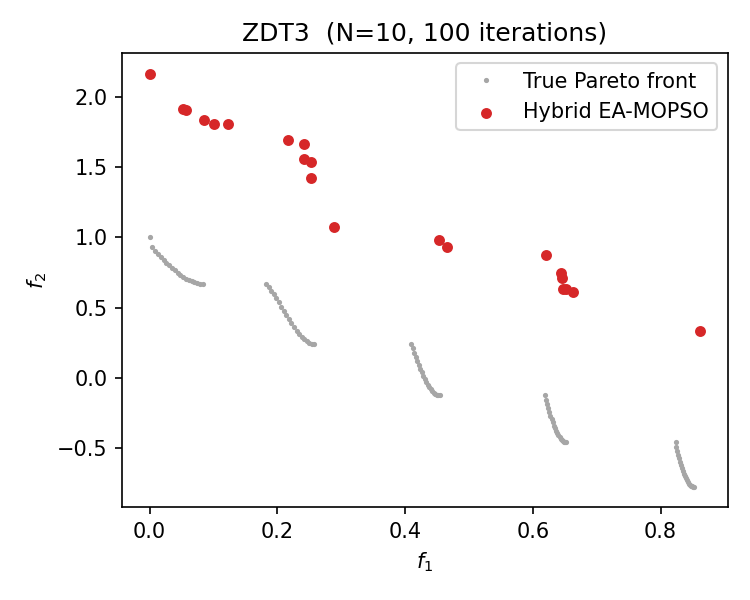

The data file committed next to this chart (first rows):
x1, x2, x3, x4, x5, x6, x7, x8, x9, x10, x11, x12, x13, x14, x15, x16, x17, x18, x19, x20, x21, x22, x23, x24
0.000000, 0.07936, 0.1084, 0.2178, 0.03013, 0.000000, 0.2357, 0.1636, 0.1501, 0.01737, 0.03238, 0.1854, 0.000000, 0.1247, 0.2155, 0.2161, 0.000000, 0.4216, 0.07582, 0.000000, 0.1839, 0.000000, 0.1008, 0.000000
0.05215, 0.1213, 0.000000, 0.2887, 0.05016, 0.05186, 0.1996, 0.2307, 0.000000, 0.000000, 0.2188, 0.2855, 0.01826, 0.002107, 0.01012, 0.2173, 0.5674, 0.06342, 0.08914, 0.1706, 0.2318, 0.09026, 0.000000, 0.009022
0.05741, 0.06856, 0.121, 0.3156, 0.000303, 0.000000, 0.5782, 0.07231, 0.2893, 0.2142, 0.000000, 0.08107, 0.1259, 0.000000, 0.02343, 0.2157, 0.09005, 0.000000, 0.1495, 0.3768, 0.1178, 0.1636, 0.1683, 0.1293
0.08556, 0.08198, 0.1293, 0.000000, 0.03293, 0.000394, 0.392, 0.1917, 0.1687, 0.04186, 0.000000, 0.000000, 0.000000, 0.08133, 0.1594, 0.2953, 0.1799, 0.2545, 0.06557, 0.02238, 0.5322, 0.000000, 0.04392, 0.5406
0.1012, 0.000447, 0.06008, 0.000000, 0.03156, 0.001394, 0.6627, 0.03177, 0.0378, 0.2617, 0.000358, 0.1327, 0.02786, 0.4656, 0.06161, 0.000000, 0.2367, 0.4617, 0.000000, 0.08518, 0.03903, 0.3344, 0.04719, 0.002150
0.123, 0.1312, 0.000000, 0.000000, 0.009367, 0.1084, 0.5644, 0.0852, 0.09736, 0.06605, 0.02269, 0.1014, 0.03577, 0.4383, 0.000000, 0.000000, 0.3775, 0.1108, 0.09893, 0.1412, 0.03303, 0.1521, 0.000000, 0.000000
0.216, 0.000000, 0.07261, 0.7752, 0.007460, 0.0127, 0.000000, 0.000838, 0.001406, 0.09835, 0.000000, 0.3346, 0.07023, 0.2667, 0.07864, 0.3465, 1, 0.2202, 0.000326, 0.1764, 0.0681, 0.3278, 0.2211, 0.1052
0.2416, 0.2472, 0.02306, 0.000000, 0.000000, 0.1111, 0.2806, 0.07708, 0.02663, 0.09797, 0.3655, 0.7265, 0.09856, 0.02149, 0.000000, 0.3356, 0.5116, 0.000000, 0.2179, 0.000000, 0.4828, 0.1118, 0.008343, 0.000000
0.2421, 0.1109, 0.1251, 0.4634, 0.03841, 0.09433, 0.3601, 0.503, 0.08708, 0.1057, 0.3425, 0.2604, 0.1834, 0.1984, 0.009510, 0.1048, 0.2944, 0.008363, 0.1929, 0.1137, 0.000000, 0.6304, 0.003897, 0.09574
0.2522, 0.000001, 0.000000, 0.01414, 0.05469, 0.000000, 0.183, 0.2247, 0.009733, 0.1173, 0.3185, 0.002634, 0.000000, 0.1652, 0.000000, 0.3761, 0.7116, 0.1471, 0.000000, 0.2747, 0.154, 0.1951, 0.000000, 0.7493
0.2533, 0.06882, 0.0213, 0.000000, 0.03673, 0.000000, 0.4985, 0.000000, 0.2526, 0.3578, 0.000000, 0.1031, 0.000000, 0.5596, 0.05214, 0.3292, 0.1604, 0.003640, 0.004764, 0.08547, 0.000000, 0.3723, 0.006804, 0.1059
0.288, 0.000000, 0.005207, 0.04023, 0.01422, 0.000000, 0.3057, 0.000000, 0.101, 0.3426, 0.02228, 0.02814, 0.000000, 0.3243, 0.03014, 0.0164, 0.4066, 0.002457, 0.006157, 0.06849, 0.000000, 0.2009, 0.03687, 0.000000
0.4536, 0.1589, 0.02761, 0.5253, 0.000174, 0.000104, 0.4303, 0.3161, 0.04612, 0.06834, 0.000000, 0.000000, 0.04414, 0.01594, 0.07868, 0.2735, 0.1757, 0.1706, 0.08711, 0.09758, 0.3118, 0.09296, 0.2888, 0.6978
0.4654, 0.006694, 0.000452, 0.03722, 0.0669, 0.000432, 0.3978, 0.4363, 0.2955, 0.3544, 0.005045, 0.000000, 0.000000, 0.5327, 0.001345, 0.05078, 0.3856, 0.01305, 0.04269, 0.000300, 0.04341, 0.3881, 0.001600, 0.2987
0.621, 0.01486, 0.1206, 0.2412, 0.000466, 0.07709, 0.3169, 0.1034, 0.000059, 0.3469, 0.0477, 0.000000, 0.202, 0.2288, 0.1199, 0.4551, 0.5929, 0.000000, 0.07233, 0.1188, 0.000954, 0.01659, 0.002513, 0.000000
0.6437, 0.06014, 0.228, 0.3744, 0.007778, 0.04392, 0.4263, 0.004251, 0.000000, 0.000409, 0.06063, 0.1571, 0.2081, 0.000000, 0.05455, 0.6655, 0.7411, 0.09701, 0.08546, 0.000380, 0.02005, 0.000055, 0.09555, 0.003127
0.6462, 0.07203, 0.2214, 0.2154, 0.0177, 0.0864, 0.2341, 0.000729, 0.1309, 0.3198, 0.1827, 0.2686, 0.09042, 0.01525, 0.08273, 0.429, 0.9952, 0.002837, 0.02904, 0.000000, 0.05979, 0.4083, 0.05949, 0.000000
0.6471, 0.06681, 0.000708, 0.1849, 0.000000, 0.04036, 0.3004, 0.2322, 0.005185, 0.000272, 0.01208, 0.3625, 0.0125, 0.000000, 0.000000, 0.691, 0.9298, 0.1434, 0.01374, 0.1404, 0.2605, 0.000000, 0.04446, 0.000000
0.6514, 0.1425, 0.1688, 0.1751, 0.03428, 0.05361, 0.4733, 0.1486, 0.02496, 0.1345, 0.296, 0.1106, 0.000000, 0.1289, 0.05913, 0.7237, 0.000000, 0.1678, 0.02015, 0.1049, 0.2535, 0.05344, 0.000000, 0.000000
0.6629, 0.05592, 0.01237, 0.000000, 0.01076, 0.06581, 0.1134, 0.3288, 0.03201, 0.000000, 0.07977, 0.2937, 0.01008, 0.000000, 0.02703, 0.7133, 0.841, 0.02925, 0.02124, 0.000000, 0.04721, 0.000000, 0.000000, 0.000000
0.8616, 0.1052, 0.1471, 0.158, 0.000290, 0.000000, 0.7969, 0.1179, 0.2501, 0.003073, 0.1107, 0.000000, 0.1452, 0.04059, 0.1601, 0.2631, 0.1232, 0.000000, 0.1041, 0.3788, 0.000000, 0.07512, 0.1403, 0.3287
